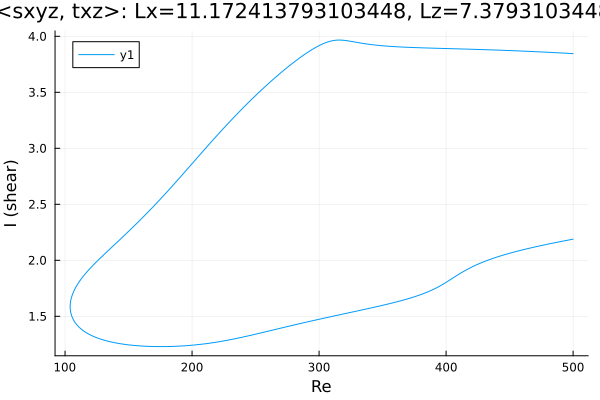

The file beside this chart, header and first rows:
Re, shear
500.0, 3.846
499.2, 3.846
497.8, 3.847
496.3, 3.848
494.9, 3.849
493.5, 3.85
492.1, 3.85
490.7, 3.851
489.3, 3.852
487.9, 3.853
486.4, 3.854
485, 3.855
483.6, 3.855
482.2, 3.856
480.8, 3.857
479.4, 3.858
478, 3.859
476.5, 3.859
475.1, 3.86
473.7, 3.861
472.3, 3.862
470.9, 3.863
469.5, 3.863
468.1, 3.864
466.6, 3.865
465.2, 3.865
463.8, 3.866
462.4, 3.867
461, 3.868
459.6, 3.868
458.2, 3.869
456.7, 3.87
455.3, 3.87
453.9, 3.871
452.5, 3.872
451.1, 3.872
449.7, 3.873
448.3, 3.873
446.8, 3.874
445.4, 3.875
444, 3.875
442.6, 3.876
441.2, 3.876
439.8, 3.877
438.4, 3.878
436.9, 3.878
435.5, 3.879
434.1, 3.879
432.7, 3.88
431.3, 3.88
429.9, 3.881
428.5, 3.881
427, 3.882
425.6, 3.882
424.2, 3.883
422.8, 3.883
421.4, 3.884
420, 3.884
418.6, 3.885
417.1, 3.885
... 565 more rows
